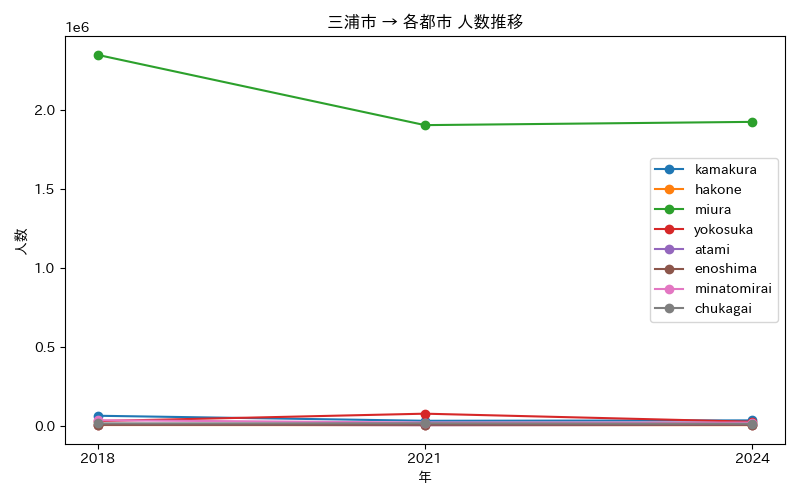

The table this chart was drawn from, first rows:
年, atami, chukagai, enoshima, hakone, kamakura, minatomirai, miura, yokosuka
2018, 5758, 13555, 4436, 3177, 61985, 33602, 2347459, 28326
2021, 2138, 14187, 5148, 2631, 30131, 18943, 1902423, 75108
2024, 3757, 11360, 4732, 2638, 32688, 18760, 1923040, 24190
